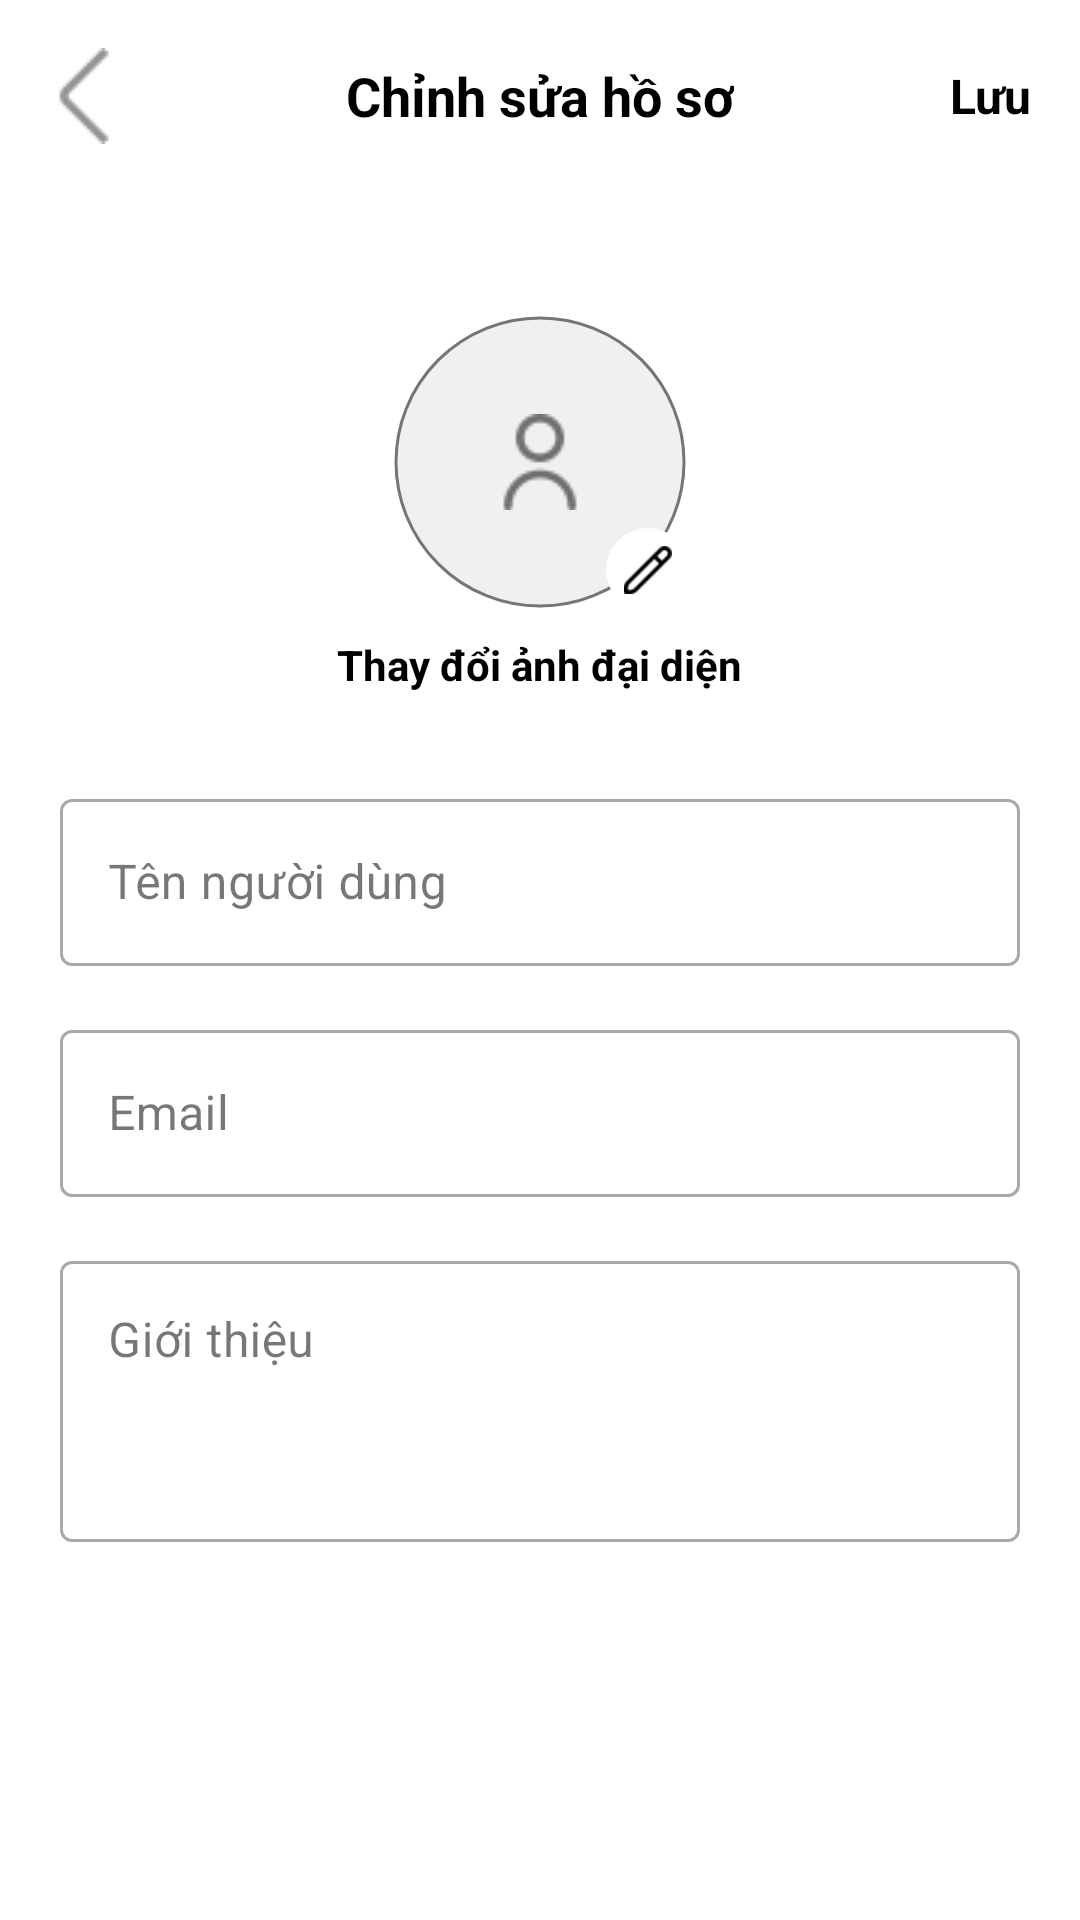

Write the Android layout XML for this screen, with the resource values it uses.
<!-- AndroidManifest.xml: application theme Theme.MasterAI -->
<!-- res/layout/activity_edit_profile.xml -->
<?xml version="1.0" encoding="utf-8"?>
<layout>
    <LinearLayout xmlns:android="http://schemas.android.com/apk/res/android"
        xmlns:app="http://schemas.android.com/apk/res-auto"
        android:layout_width="match_parent"
        android:layout_height="match_parent"
        android:background="@color/white"
        android:orientation="vertical">

        <androidx.appcompat.widget.Toolbar
            android:id="@+id/toolbar"
            android:layout_width="match_parent"
            android:layout_height="?attr/actionBarSize"
            android:background="@color/white"
            app:navigationIcon="@drawable/ic_back">

            <TextView
                android:layout_width="wrap_content"
                android:layout_height="wrap_content"
                android:layout_gravity="center"
                android:text="Chỉnh sửa hồ sơ"
                android:textColor="@color/black"
                android:textSize="18sp"
                android:textStyle="bold" />

            <TextView
                android:id="@+id/tvSave"
                android:layout_width="wrap_content"
                android:layout_height="wrap_content"
                android:layout_gravity="end"
                android:layout_marginEnd="16dp"
                android:text="Lưu"
                android:textColor="@color/black"
                android:textSize="16sp"
                android:textStyle="bold" />
        </androidx.appcompat.widget.Toolbar>

        <ScrollView
            android:layout_width="match_parent"
            android:layout_height="match_parent">

            <LinearLayout
                android:layout_width="match_parent"
                android:layout_height="wrap_content"
                android:gravity="center_horizontal"
                android:orientation="vertical"
                android:padding="20dp">

                <FrameLayout
                    android:layout_width="wrap_content"
                    android:layout_height="wrap_content"
                    android:layout_marginTop="20dp">

                    <com.google.android.material.imageview.ShapeableImageView
                        android:id="@+id/ivEditAvatar"
                        android:layout_width="100dp"
                        android:layout_height="100dp"
                        android:background="#F0F0F0"
                        android:padding="2dp"
                        android:scaleType="centerInside"
                        android:src="@drawable/ic_user"
                        app:shapeAppearanceOverlay="@style/CircleImage"
                        app:strokeColor="@color/gray_text"
                        app:strokeWidth="1dp" />

                    <ImageView
                        android:layout_width="28dp"
                        android:layout_height="28dp"
                        android:layout_gravity="bottom|end"
                        android:background="@drawable/bg_circle"
                        android:backgroundTint="@color/white"
                        android:padding="6dp"
                        android:src="@drawable/ic_edit_pen"
                        app:tint="@color/black" />
                </FrameLayout>

                <TextView
                    android:id="@+id/tvChangePhoto"
                    android:layout_width="wrap_content"
                    android:layout_height="wrap_content"
                    android:layout_marginTop="8dp"
                    android:text="Thay đổi ảnh đại diện"
                    android:textColor="@color/black"
                    android:textSize="14sp"
                    android:textStyle="bold" />

                <com.google.android.material.textfield.TextInputLayout
                    style="@style/Widget.MaterialComponents.TextInputLayout.OutlinedBox"
                    android:layout_width="match_parent"
                    android:layout_height="wrap_content"
                    android:layout_marginTop="30dp"
                    android:hint="Tên người dùng">

                    <com.google.android.material.textfield.TextInputEditText
                        android:id="@+id/etName"
                        android:layout_width="match_parent"
                        android:layout_height="wrap_content"
                        android:inputType="textPersonName" />
                </com.google.android.material.textfield.TextInputLayout>

                <com.google.android.material.textfield.TextInputLayout
                    style="@style/Widget.MaterialComponents.TextInputLayout.OutlinedBox"
                    android:layout_width="match_parent"
                    android:layout_height="wrap_content"
                    android:layout_marginTop="16dp"
                    android:hint="Email">

                    <com.google.android.material.textfield.TextInputEditText
                        android:id="@+id/etEmail"
                        android:layout_width="match_parent"
                        android:layout_height="wrap_content"
                        android:inputType="textEmailAddress" />
                </com.google.android.material.textfield.TextInputLayout>

                <com.google.android.material.textfield.TextInputLayout
                    style="@style/Widget.MaterialComponents.TextInputLayout.OutlinedBox"
                    android:layout_width="match_parent"
                    android:layout_height="wrap_content"
                    android:layout_marginTop="16dp"
                    android:hint="Giới thiệu">

                    <com.google.android.material.textfield.TextInputEditText
                        android:id="@+id/etBio"
                        android:layout_width="match_parent"
                        android:layout_height="wrap_content"
                        android:gravity="top"
                        android:inputType="textMultiLine"
                        android:lines="3" />
                </com.google.android.material.textfield.TextInputLayout>

            </LinearLayout>
        </ScrollView>

    </LinearLayout>

</layout>
<!-- resources referenced by this layout -->
<resources>
  <color name="black">#FF000000</color>
  <color name="gray_text">#757575</color>
  <color name="white">#FFFFFFFF</color>
  <!-- drawable bg_circle (drawable) -->
  <shape xmlns:android="http://schemas.android.com/apk/res/android">
      <solid android:color="#ddd"/>
      <corners android:radius="50dp"/>
  </shape>
  <!-- drawable ic_back: png bitmap (drawable, 483 bytes) -->
  <!-- drawable ic_edit_pen: png bitmap (drawable, 730 bytes) -->
  <!-- drawable ic_user: png bitmap (drawable, 1072 bytes) -->
  <style name="CircleImage">
          <item name="cornerSize">50%</item>
      </style>
  <style name="Theme.MasterAI" parent="Base.Theme.MasterAI" />
  <style name="Base.Theme.MasterAI" parent="Theme.Material3.DayNight.NoActionBar">
          
          <item name="colorPrimary">@color/purple_primary</item>
      </style>
  <color name="purple_primary">#00BFFF</color>
</resources>
